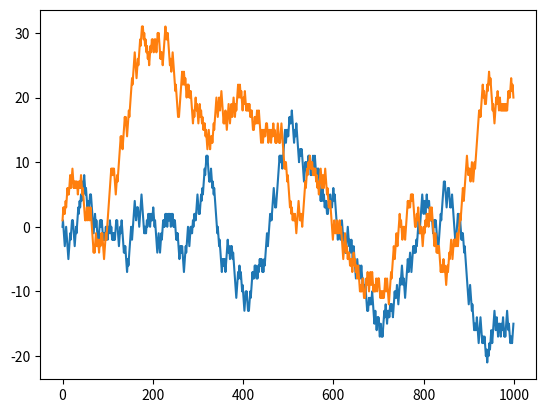

This chart was generated by the following Python code:
''' 
numpy最终要的特点就是Ｎ维数组对象(ndarray),他是一个快速而领会的大数据集容器
可以对数据执行一些数学运算,其语法和标量元素相同.
'''
from numpy.random import randn
import numpy as np
data = randn(2, 3) # 创建随机数2*3维
print(data)
print(data*10)
print(data + data)
'''
output:
data
[[ 0.26474196  0.39938213  0.00644464]
 [-0.89070803  1.20568504  0.77317617]]

data * 10
[[  2.64741962   3.99382133   0.06444643]
 [ -8.90708032  12.05685039   7.73176167]]

data + data
[[ 0.52948392  0.79876427  0.01288929]
 [-1.78141606  2.41137008  1.54635233]]
'''

'''
需要注意的是ndarray是一个通用的同构数据多维容器, 也就是说**所有元素的类型必须相同**
同时,每个数组都有一个shape(各维大小的元组)属性和一个dtype(用于说明数组数据类型的对象)
'''
arr = [1, '2', 'a', 'c']
d = np.array(arr) # 会把数组中不同类型的元素转换成相同类型
print(d)
'''
output:
['1' '2' 'a' 'c']
'''
print(d.shape, d.dtype)
'''
output:
(4,) <U21
'''

data2 = [[1, 2, 3, 4], [5, 6, 7, 8]] # 创建多维数组
arr2 = np.array(data2) # 转换成多维
print(arr2.ndim, arr2.shape)
'''
output:
2 (2, 4)
'''

np.zeros(10) # 创建一维10个数据都为0的数组
np.zeros((3, 6)) # 创建一个3*6数据都为0的数组
np.empty((2, 3, 2)) # 创建2*3*2的数组

'''
创建数组函数
array 		将输入数据转换为ndarray.

asarray 	将输入数据转换为ndarray.

arange		类似内置range.返回ndarray

ones,		根据指定的形状和dtype创建一个全1的数组.
ones_like	ones_like以另一个数组为参数, 并根据器形状和dtype创建一个全1的数组

zeros
zeros_like 	类似上一个

empty
empty_like 	同上

eye,
identity	穿件一个N*N单位矩阵(对角线为1, 其余为0)
'''

# ndarray的type可以显示转换
array = np.array([1, 2, 3, 4, 5])
float_arr = array.astype(np.float64)	# 整形转换为浮点型
print(float_arr.dtype)
'''
output:
float64
'''

array = np.array([3.7, -1.2, -2.6, 0.5, 12.9, 10.1])
array = array.astype(np.int32) # 浮点型转换为整型(小数部分被截断)
print(array)
'''
output:
[ 3 -1 -2  0 12 10]
'''

'''
### 数组与标量之间的运算
数组可以不用编写循环就可以对数据进行批量运算(也就是矢量化).
大小相同的数组运算会将运算应用到元素级
'''
arr = np.array([[1., 2., 3.], [4., 5., 6.]])
print(arr)
'''
output:
[[ 1.  2.  3.]
 [ 4.  5.  6.]]
'''
print(arr * arr)
''' 
output:
[[  1.   4.   9.]
 [ 16.  25.  36.]]
'''

# 同样的,数组与标量间的计算也会传播到元素级(不同大小的数组运算叫广播)
print(1 / arr)
''' 
output:
[[ 1.          0.5         0.33333333]
 [ 0.25        0.2         0.16666667]]
'''

'''
## 基本的切片与索引
类似于python内置的list和tuple

### 花式索引
花式索引是numpy的术语, 他是利用整数数组进行索引
'''
arr = np.empty((8, 4))
for i in range(8):
	arr[i] = i
print(arr)
'''
output:
[[ 0.  0.  0.  0.]
 [ 1.  1.  1.  1.]
 [ 2.  2.  2.  2.]
 [ 3.  3.  3.  3.]
 [ 4.  4.  4.  4.]
 [ 5.  5.  5.  5.]
 [ 6.  6.  6.  6.]
 [ 7.  7.  7.  7.]]
'''
print(arr[[4, 3, 0, 6, 5]]) # 选取索引为4, 3, 0, 6, 5的行
'''
output:
[[ 4.  4.  4.  4.]
 [ 3.  3.  3.  3.]
 [ 0.  0.  0.  0.]
 [ 6.  6.  6.  6.]
 [ 5.  5.  5.  5.]]
'''
print(arr[[-1, -5]])
'''
output:
[[ 7.  7.  7.  7.]
 [ 3.  3.  3.  3.]]
'''

# 一次性传入多个索引会返回一个一维数组
arr = np.empty((8, 4))
for i in range(1, 9):
	for j in range(1, 5):
		arr[i-1][j-1] = i * j
print(arr)
'''
output:
[[  1.   2.   3.   4.]
 [  2.   4.   6.   8.]
 [  3.   6.   9.  12.]
 [  4.   8.  12.  16.]
 [  5.  10.  15.  20.]
 [  6.  12.  18.  24.]
 [  7.  14.  21.  28.]
 [  8.  16.  24.  32.]]
 '''
print(arr[[1, 5, 7, 2], [0, 3, 1, 2]]) # 返回(1, 0), (5, 3), (7,1), (2, 2)这四个元素
# output: [  2.  24.  16.   9.]

print(arr[[1, 5, 7, 2]][:, [0, 3, 1, 2]]) # 以返回(1, 0), (1, 3), (1, 1), (1, 2)
											#	 (5, 0), ...
											#	 (7, 0), ...
											#	 (2, 0), ...
											# 4*4的数组
'''
output:
[[  2.   8.   4.   6.]
 [  6.  24.  12.  18.]
 [  8.  32.  16.  24.]
 [  3.  12.   6.   9.]]
'''
arr_ix = arr[np.ix_([1, 5, 7, 2], [0, 3, 1, 2])]
print(arr_ix)

'''
output:
[[  2.   8.   4.   6.]
 [  6.  24.  12.  18.]
 [  8.  32.  16.  24.]
 [  3.  12.   6.   9.]]
'''

'''
numpy可以简化数据处理,避免了python写循环,用数组表达式代替循环的做法一般叫矢量化
一般来说,矢量化的运算要比纯Python的循环快上1-2个数量级
在一组树枝上计算(sqrt(x^2 + y^2))
'''
'''
from matplotlib.pyplot import imshow, title
import matplotlib.pyplot as plt
points = np.arange(-5, 5, 0.01)
xs, ys = np.meshgrid(points, points) # np.meshgrid函数接受2个一维5数组,并产生2个二维矩阵(分别对应x和y)
z = np.sqrt(xs ** 2 + ys ** 2)
plt.imshow(z, cmap=plt.cm.gray)
plt.colorbar()
'''
# plt.show()

# 将条件逻辑表述为数组运算
# numpy.where函数是三元表达式x if condition else y的矢量版本
xarr = np.array([1.1, 1.2, 1.3, 1.4, 1.5])
yarr = np.array([2.1, 2.2, 2.3, 2.4, 2.5])
cond = np.array([True, False, True, True, False])
# 需要判断cond中的值为True时选取xarr, 为False时选取yarr
result = [(x if c else y) for x, y, c in zip(xarr, yarr, cond)] # python版本
result = np.where(cond, xarr, yarr)
print(result)
'''
output:
[ 1.1  2.2  1.3  1.4  2.5]
'''
# np.where的第二个和第三个参数不一定是数组,它们可以是标量值.
# 在数据分析中,where通常用于根据一个数组产生另一个数组.

# 假设有一个由随机数数据组成的矩阵,希望把所有大于0的值替换为2, 小于0的值替换为-2
arr = randn(4, 4)
np.where(arr > 0, 2, -2) # 大于0为2, 小于0为-2
np.where(arr > 0, 2, arr)# 大于0为2, 小于0不变
# 传给where的数组大小可以不相等,甚至可以是标量
'''
result = []
for i in range(n):
	if cond1[i] and cond2[i]:
		result.append(0)
	elif cond1[i]:
		result.append(1)
	elif cond2[i]:
		result.append(2)
	else:
		result.append(3)
# python原始实现
np.where(cond1 & cond2, 0, p.where(cond2, np.where(2, 3)))
resutlt = 1 * cond1 + 2 * cond2 + 3 * -(cond1 | cond2)
'''
# 数学和统计方法
# sum, mean以及标准差std等聚合计算可以当所数组的方法使用,也可以当做numpy函数使用
arr = np.random.randn(5, 4) # 正态分布的数据
print(arr)
print(arr.mean())
print(arr.mean() * 20)
print(arr.sum())
'''
output:
-0.391861236317
-7.83722472633
-7.83722472633
'''
arr = np.zeros((2, 6))
print(arr)
print(arr.mean(axis=0), '\n') # 0求每一列平均
print(arr.mean(axis=1), '\n') # 1求每一行平均
#print(arr.mean(axis=2), '\n')

print(arr.sum(0))

arr = np.array([[0, 1, 2],
				[3, 4, 5],
				[6, 7, 8]])
print(arr.cumsum(0))
print(arr.cumprod(1))

# 排序
'''
numpy也可以用sort方法来排序

# 唯一化以及其他的几个逻辑
numpy提供了针对以为数组的基本集合运算,
np.unique 用于找出数组中的唯一值并返回已排序的结果
'''
names = np.array(['Bob', 'Joe', 'Will', 'Bob', 
					'Will', 'Joe', 'Joe'])
print(np.unique(names))

ints = np.array([3, 3, 3, 2, 2, 1, 1, 4, 4])
print(np.unique(ints))

'''
数组的集合运算

unique(x)			计算x中唯一元素,并返回有序结果
intersect1(x, y)	计算x和y中的公共元素,并返回有序结果
union(x, y)			x和y的并集,并返回有序结果
in1d(x, y)			得到一个表示"x的元素是否包含在y"的bool型数组
setdiff1d(x, y) 	x和y的集合差
setxor1d(x, y)		x和y对称差(只存在与一个集合中的元素集合)
'''

'''
# 线性代数(如矩阵乘法, 矩阵分解, 行列式以及其他方阵数学)的计算, numpy提供了dot函数
'''
x = np.array([[1., 2., 3.],
			  [4., 5., 6.]])
y = np.array([[6., 23.], 
			  [-1., 7.],
			  [8., 9]])
x1 = np.array([[1., -1.], 
			   [1., 1.]])
print(x)
print(y)
print(x.dot(y))
print(np.dot(x, np.ones(3)))
print(np.linalg.det(x1))

'''
常用的numpy.linalg函数

diag		以一维数组的形式返回方阵的对角线(或非对角线)元素,或将一位数组转换为方阵(非对角线元素为0)
dot 		矩阵乘法
trace		计算对角线元素的和
det 		计算矩阵行列式
eig			计算方阵的本真值和本真向量
inv			方阵的逆
pinv		计算方阵的Moore-Penrose伪逆
qr 			计算QR分解
svd			计算奇异值分解
solve		解线性方程Ax = b, 其中A为一个方阵
lstsq 		计算Ax = b的最小二乘解
'''

# 随机数生成
'''
numpy.random模块对python内置的random进行了补充, 
增加了一些用于高级生成多种概率分布的样本值函数.
例如,用normal生成一个标准正态分布的4*4样本数组
'''
samples = np.random.normal(size=(4, 4))
print(samples)
'''
部分numpy.random函数

seed 			确定随机数生成器的种子
permutation		返回一个序列的随机排序或返回一个随机排序范围
shuffle			对一个对列就地随机排序
rand 			产生均匀分布的样本值
randint			从给定的上下限范围内随机选取整数
randn 			产生正态分布(平均值为0, 标准差为1)的样本值
uniform 		产生在[0, 1)中均匀分布的样本值
'''

'''
通过模拟随机漫步来说明如何运用数组运算

简单例子: 从0开始, 步长为1和-1出现的概率相等.
通过内置的random模块以及纯python的方式实现1000步长的随机漫步
'''
import random
import matplotlib.pyplot as plt
position = 0
walk = [position]
steps = 1000
for i in range(steps):
	step = 1 if random.randint(0, 1) else -1
	position += step
	walk.append(position)
plt.plot(range(1000), walk[:1000])
# plt.show()

nsteps = 1000
draws = np.random.randint(0, 2, size=nsteps)
steps = np.where(draws > 0, 1, -1)
walk = steps.cumsum()

print(walk.min())
print(walk.max())
plt.plot(range(1000), walk[:1000])
plt.show()

nwalks = 5000
nsteps = 1000
draws = np.random.randint(0, 2, size=(nwalks, nsteps)) # 传入一个二元元组产生一个二维数组
steps = np.where(draws > 0, 1, -1)
walks = steps.cumsum(1)
print(walks)